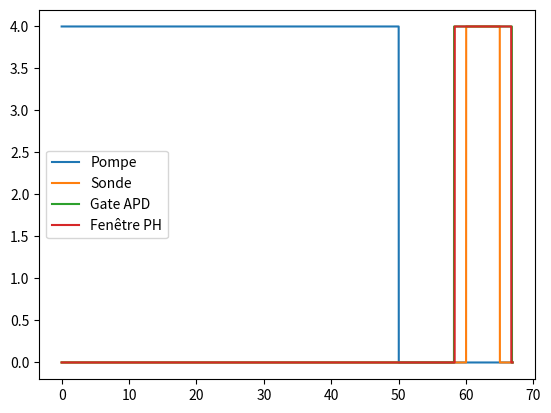

The matplotlib source for this figure:
import matplotlib.pyplot as plt
import numpy as np

##Param physique
time_unit="us"
time_multi=1e-6
length_pump = 50
larg_sonde = 5
delay_pump_probe = 10
larg_PH=8.389
wait_gate_APD=0.1
larg_gate_APD = larg_PH + (2*wait_gate_APD)
wait_after_end=0.1
time_between_PH_probe = (larg_PH-larg_sonde)/2


##times for DG645

beg_probe=delay_pump_probe+length_pump
beg_PH=beg_probe - time_between_PH_probe
beg_APD = beg_PH-wait_gate_APD

end_probe = beg_probe + larg_sonde
end_PH=beg_PH+larg_PH
end_APD = beg_APD + larg_gate_APD

period_mes=end_APD+wait_after_end
f_pump = 1/(period_mes * time_multi)

## Param tracé
time_step=1e-3
time_vec_per=np.arange(0, period_mes,time_step)
pump_vec_per=np.zeros(len(time_vec_per))
pump_vec_per[0:np.where(time_vec_per>length_pump)[0][0]-1]=4
probe_vec_per=np.zeros(len(time_vec_per))
probe_vec_per[np.where(time_vec_per>beg_probe)[0][0]-1:np.where(time_vec_per>end_probe)[0][0]-1]=4
APD_gate_vec_per=np.zeros(len(time_vec_per))
APD_gate_vec_per[np.where(time_vec_per>beg_APD)[0][0]-1:np.where(time_vec_per>end_APD)[0][0]-1]=4
PH_vec_per=np.zeros(len(time_vec_per))
PH_vec_per[np.where(time_vec_per>beg_PH)[0][0]-1:np.where(time_vec_per>end_PH)[0][0]-1]=4


plt.plot(time_vec_per,pump_vec_per,label="Pompe")
plt.plot(time_vec_per,probe_vec_per,label="Sonde")
plt.plot(time_vec_per,APD_gate_vec_per,label="Gate APD")
plt.plot(time_vec_per,PH_vec_per,label="Fenêtre PH")
plt.legend()